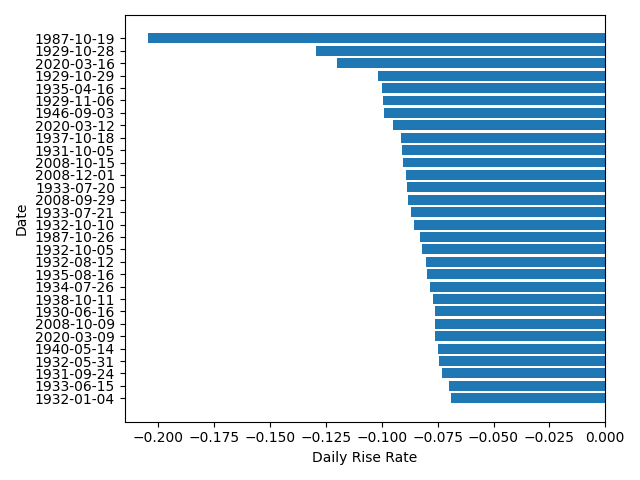

Values plotted in this chart, from the file beside it:
, Date, Open, High, Low, Close, Adj Close, Volume, LastClose, DailyRise, DailyRiseRate
0, 2020-05-08, 2909, 2932, 2903, 2930, 2930, 4857160000, 2881, 48.61, 0.01687
1, 2020-05-07, 2878, 2902, 2876, 2881, 2881, 5164640000, 2848, 32.77, 0.0115
2, 2020-05-06, 2883, 2891, 2848, 2848, 2848, 4861920000, 2868, -20.02, -0.006979
3, 2020-05-05, 2869, 2898, 2864, 2868, 2868, 5129590000, 2843, 25.7, 0.009041
4, 2020-05-04, 2815, 2844, 2798, 2843, 2843, 4723140000, 2831, 12.03, 0.00425
5, 2020-05-01, 2869, 2869, 2822, 2831, 2831, 4753160000, 2912, -81.72, -0.02806
6, 2020-04-30, 2931, 2931, 2892, 2912, 2912, 6523120000, 2940, -27.08, -0.009212
7, 2020-04-29, 2918, 2955, 2912, 2940, 2940, 6620140000, 2863, 76.12, 0.02658
8, 2020-04-28, 2910, 2921, 2861, 2863, 2863, 5672880000, 2878, -15.09, -0.005242
9, 2020-04-27, 2855, 2888, 2853, 2878, 2878, 5194260000, 2837, 41.74, 0.01471
10, 2020-04-24, 2813, 2843, 2792, 2837, 2837, 5374480000, 2798, 38.94, 0.01392
11, 2020-04-23, 2810, 2845, 2794, 2798, 2798, 5756520000, 2799, -1.51, -0.0005394
12, 2020-04-22, 2788, 2815, 2776, 2799, 2799, 5049660000, 2737, 62.75, 0.02293
13, 2020-04-21, 2785, 2786, 2727, 2737, 2737, 5075830000, 2823, -86.6, -0.03067
14, 2020-04-20, 2846, 2869, 2820, 2823, 2823, 5220160000, 2875, -51.4, -0.01788
15, 2020-04-17, 2842, 2879, 2831, 2875, 2875, 5792140000, 2800, 75.01, 0.02679
16, 2020-04-16, 2799, 2807, 2764, 2800, 2800, 5179990000, 2783, 16.19, 0.005817
17, 2020-04-15, 2796, 2802, 2762, 2783, 2783, 5203390000, 2846, -62.7, -0.02203
18, 2020-04-14, 2805, 2852, 2805, 2846, 2846, 5567400000, 2762, 84.43, 0.03057
19, 2020-04-13, 2782, 2782, 2721, 2762, 2762, 5274310000, 2790, -28.19, -0.0101
20, 2020-04-09, 2777, 2819, 2762, 2790, 2790, 7880140000, 2750, 39.84, 0.01449
21, 2020-04-08, 2685, 2761, 2663, 2750, 2750, 5856370000, 2659, 90.57, 0.03406
22, 2020-04-07, 2739, 2757, 2658, 2659, 2659, 7040720000, 2664, -4.27, -0.001603
23, 2020-04-06, 2578, 2677, 2575, 2664, 2664, 6391860000, 2489, 175, 0.07033
24, 2020-04-03, 2515, 2538, 2460, 2489, 2489, 6087190000, 2527, -38.25, -0.01514
25, 2020-04-02, 2459, 2533, 2456, 2527, 2527, 6454990000, 2470, 56.4, 0.02283
26, 2020-04-01, 2498, 2523, 2447, 2470, 2470, 5947900000, 2585, -114.1, -0.04414
27, 2020-03-31, 2615, 2641, 2571, 2585, 2585, 6568290000, 2627, -42.06, -0.01601
28, 2020-03-30, 2559, 2632, 2545, 2627, 2627, 5746220000, 2541, 85.18, 0.03352
29, 2020-03-27, 2556, 2616, 2520, 2541, 2541, 6194330000, 2630, -88.6, -0.03369
30, 2020-03-26, 2501, 2637, 2501, 2630, 2630, 7753160000, 2476, 154.5, 0.06241
31, 2020-03-25, 2458, 2571, 2408, 2476, 2476, 8285670000, 2447, 28.23, 0.01154
32, 2020-03-24, 2344, 2450, 2344, 2447, 2447, 7547350000, 2237, 209.9, 0.09383
33, 2020-03-23, 2291, 2301, 2192, 2237, 2237, 7402180000, 2305, -67.52, -0.02929
34, 2020-03-20, 2432, 2453, 2296, 2305, 2305, 9044690000, 2409, -104.5, -0.04336
35, 2020-03-19, 2393, 2467, 2320, 2409, 2409, 7946710000, 2398, 11.29, 0.004708
36, 2020-03-18, 2436, 2454, 2281, 2398, 2398, 8755780000, 2529, -131.1, -0.05183
37, 2020-03-17, 2426, 2554, 2367, 2529, 2529, 8358500000, 2386, 143.1, 0.05995
38, 2020-03-16, 2509, 2563, 2381, 2386, 2386, 7781540000, 2711, -324.9, -0.1198
39, 2020-03-13, 2570, 2711, 2492, 2711, 2711, 8258670000, 2481, 230.4, 0.09287
40, 2020-03-12, 2631, 2661, 2479, 2481, 2481, 8829380000, 2741, -260.7, -0.09511
41, 2020-03-11, 2826, 2826, 2707, 2741, 2741, 7374110000, 2882, -140.9, -0.04887
42, 2020-03-10, 2813, 2883, 2734, 2882, 2882, 7635960000, 2747, 135.7, 0.0494
43, 2020-03-09, 2864, 2864, 2734, 2747, 2747, 8423050000, 2972, -225.8, -0.07597
44, 2020-03-06, 2954, 2986, 2902, 2972, 2972, 6552140000, 3024, -51.57, -0.01705
45, 2020-03-05, 3076, 3083, 3000, 3024, 3024, 5575550000, 3130, -106.2, -0.03392
46, 2020-03-04, 3046, 3131, 3034, 3130, 3130, 5035480000, 3003, 126.8, 0.0422
47, 2020-03-03, 3096, 3137, 2977, 3003, 3003, 6355940000, 3090, -86.86, -0.02811
48, 2020-03-02, 2974, 3091, 2945, 3090, 3090, 6376400000, 2954, 136, 0.04604
49, 2020-02-28, 2917, 2960, 2856, 2954, 2954, 8563850000, 2979, -24.54, -0.008238
50, 2020-02-27, 3063, 3097, 2977, 2979, 2979, 7058840000, 3116, -137.6, -0.04416
51, 2020-02-26, 3140, 3183, 3109, 3116, 3116, 5478110000, 3128, -11.82, -0.003779
52, 2020-02-25, 3239, 3247, 3119, 3128, 3128, 5591510000, 3226, -97.68, -0.03028
53, 2020-02-24, 3258, 3260, 3215, 3226, 3226, 4842960000, 3338, -111.9, -0.03351
54, 2020-02-21, 3360, 3361, 3328, 3338, 3338, 3899270000, 3373, -35.48, -0.01052
55, 2020-02-20, 3380, 3389, 3341, 3373, 3373, 4007320000, 3386, -12.92, -0.003816
56, 2020-02-19, 3380, 3394, 3379, 3386, 3386, 3600150000, 3370, 15.86, 0.004706
57, 2020-02-18, 3369, 3375, 3356, 3370, 3370, 3746720000, 3380, -9.87, -0.00292
58, 2020-02-14, 3378, 3381, 3366, 3380, 3380, 3398040000, 3374, 6.22, 0.001844
59, 2020-02-13, 3366, 3385, 3361, 3374, 3374, 3498240000, 3379, -5.51, -0.00163
... 23,138 more rows
